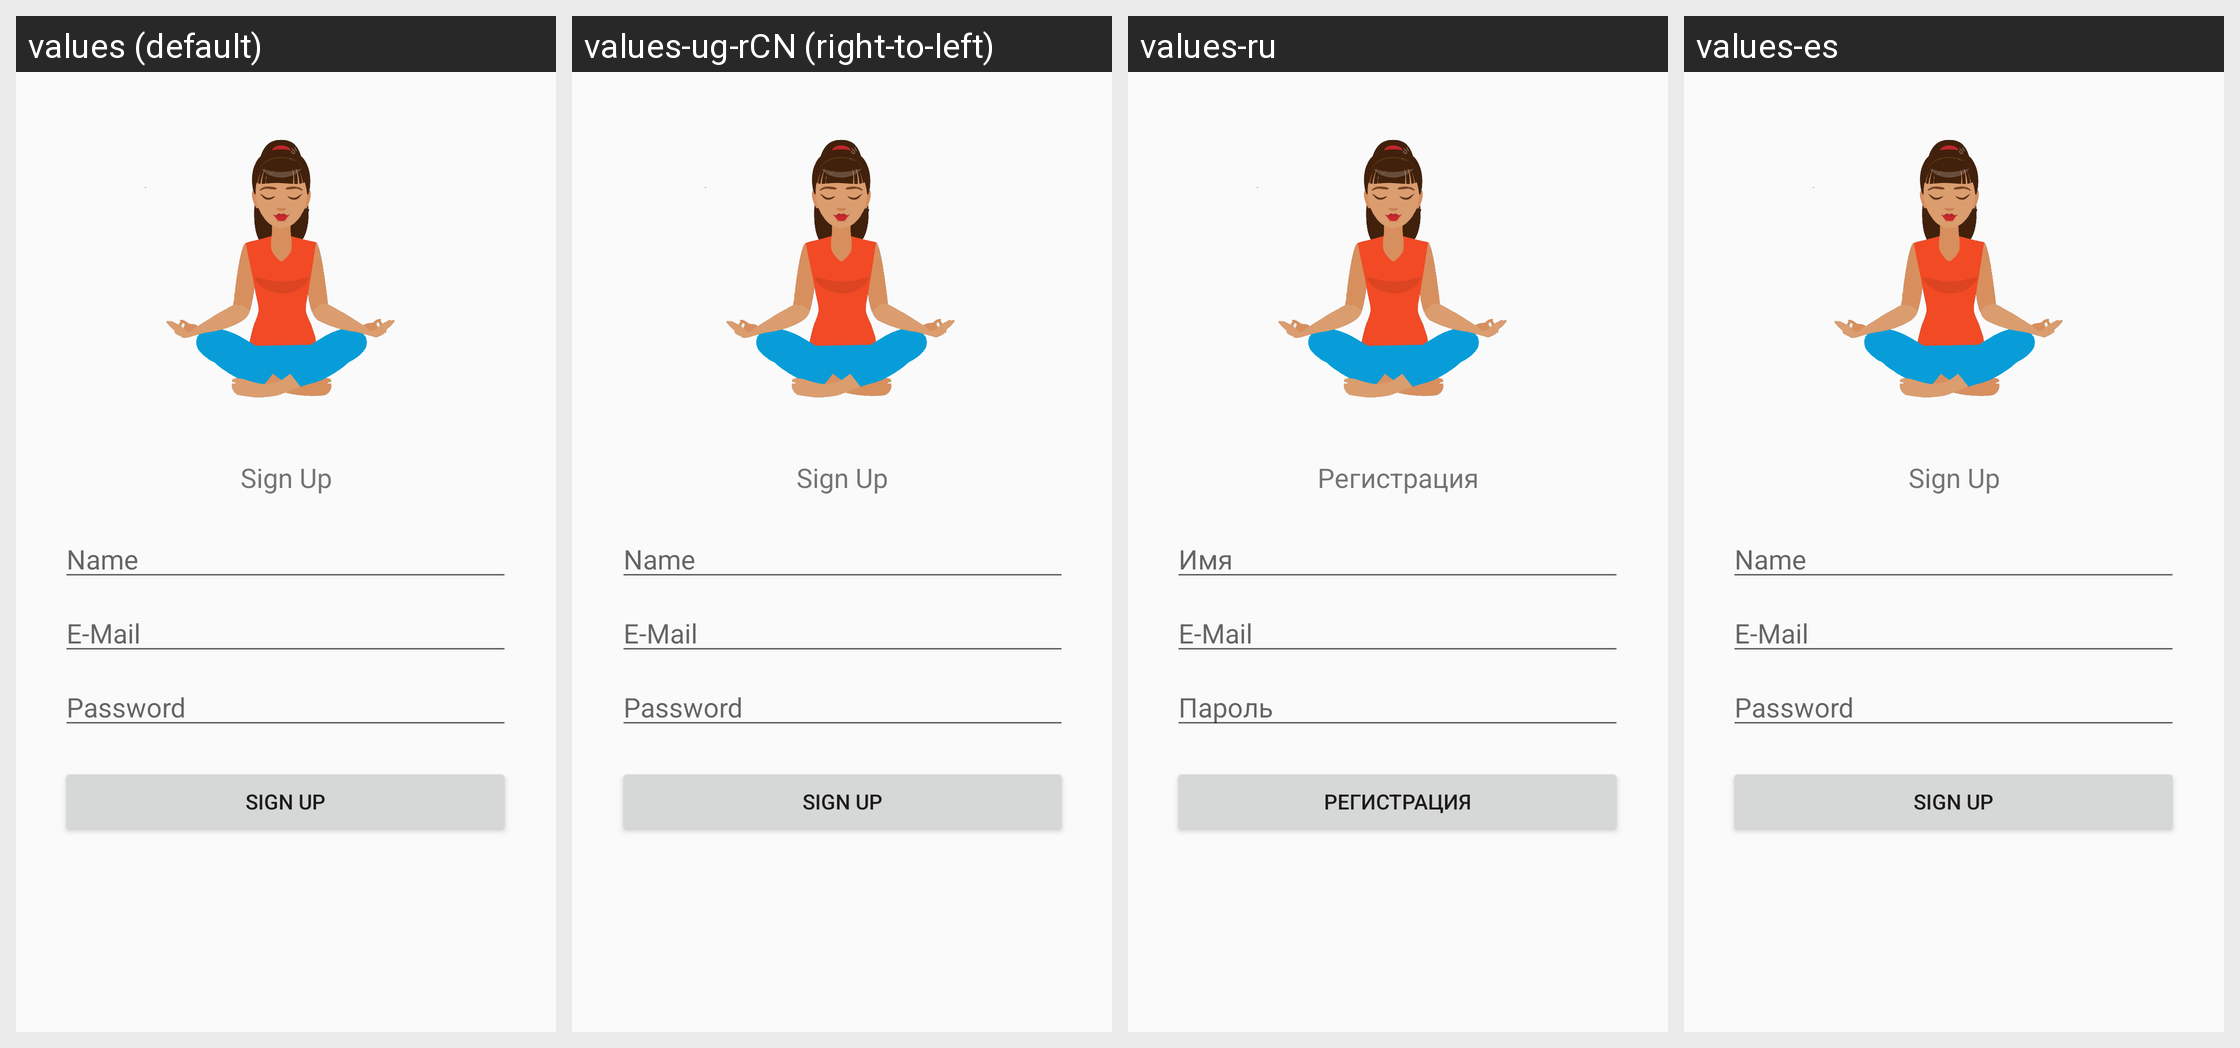

The same Android screen rendered under several of its app's locales, left to right. List the strings drawn on it with the default value and each locale's translation.
Android screen res/layout/fragment_signup.xml rendered under 4 locales, left to right: values (default), values-ug-rCN (right-to-left), values-ru, values-es. Device: Nexus 5 (rendered at 1080×1920; each locale shown at half size, 540×960, under a caption strip naming it); theme Default.
Strings drawn on this screen, with the default value and each locale's value (text and hints the layout hard-codes, and strings that could not be matched under every locale, appear in the picture but are not listed):

registration
  values: Sign Up
  values-ug-rCN: Sign Up  [not translated; the default value is used]
  values-ru: Регистрация
  values-es: Sign Up

name
  values: Name
  values-ug-rCN: Name  [not translated; the default value is used]
  values-ru: Имя
  values-es: Name

password
  values: Password
  values-ug-rCN: Password  [not translated; the default value is used]
  values-ru: Пароль
  values-es: Password

sign_up
  values: Sign Up
  values-ug-rCN: Sign Up  [not translated; the default value is used]
  values-ru: Регистрация
  values-es: Sign Up
